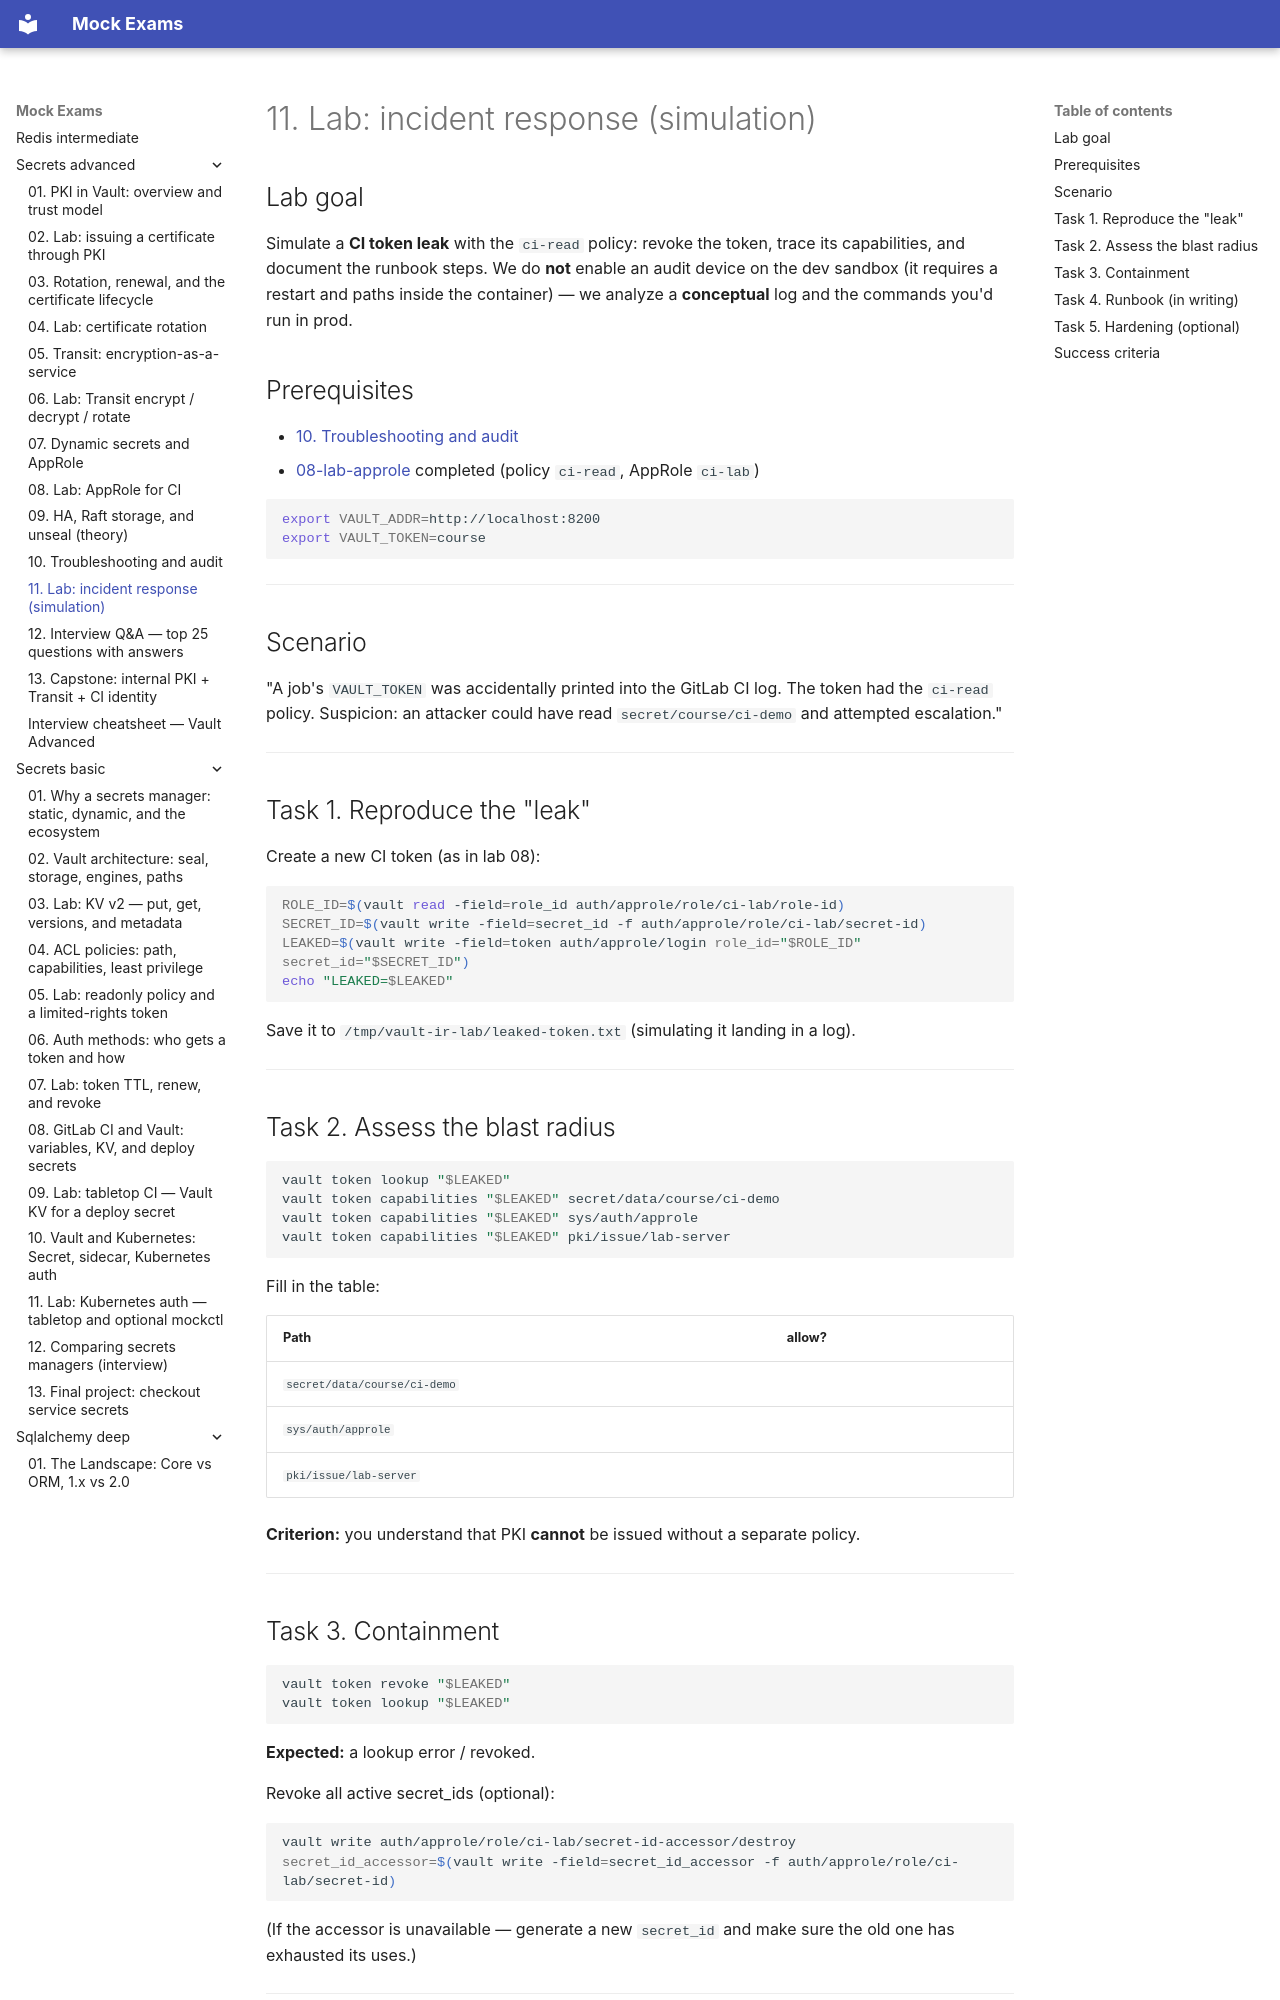

repository: FedorArbuzov/mock-exams · page: secrets-advanced/11-lab-incident-response/index.html · generator: mkdocs

# 11. Lab: incident response (simulation)

## Lab goal

Simulate a **CI token leak** with the `ci-read` policy: revoke the token, trace its capabilities, and document the runbook steps. We do **not** enable an audit device on the dev sandbox (it requires a restart and paths inside the container) — we analyze a **conceptual** log and the commands you'd run in prod.

## Prerequisites

- [10. Troubleshooting and audit](10-troubleshooting-audit.md)
- [08-lab-approle](08-lab-approle.md) completed (policy `ci-read`, AppRole `ci-lab`)

```bash
export VAULT_ADDR=http://localhost:8200
export VAULT_TOKEN=course
```

---

## Scenario

"A job's `VAULT_TOKEN` was accidentally printed into the GitLab CI log. The token had the `ci-read` policy. Suspicion: an attacker could have read `secret/course/ci-demo` and attempted escalation."

---

## Task 1. Reproduce the "leak"

Create a new CI token (as in lab 08):

```bash
ROLE_ID=$(vault read -field=role_id auth/approle/role/ci-lab/role-id)
SECRET_ID=$(vault write -field=secret_id -f auth/approle/role/ci-lab/secret-id)
LEAKED=$(vault write -field=token auth/approle/login role_id="$ROLE_ID" secret_id="$SECRET_ID")
echo "LEAKED=$LEAKED"
```

Save it to `/tmp/vault-ir-lab/leaked-token.txt` (simulating it landing in a log).

---

## Task 2. Assess the blast radius

```bash
vault token lookup "$LEAKED"
vault token capabilities "$LEAKED" secret/data/course/ci-demo
vault token capabilities "$LEAKED" sys/auth/approle
vault token capabilities "$LEAKED" pki/issue/lab-server
```

Fill in the table:

| Path | allow? |
|------|--------|
| `secret/data/course/ci-demo` | |
| `sys/auth/approle` | |
| `pki/issue/lab-server` | |

**Criterion:** you understand that PKI **cannot** be issued without a separate policy.

---

## Task 3. Containment

```bash
vault token revoke "$LEAKED"
vault token lookup "$LEAKED"
```

**Expected:** a lookup error / revoked.

Revoke all active secret_ids (optional):

```bash
vault write auth/approle/role/ci-lab/secret-id-accessor/destroy secret_id_accessor=$(vault write -field=secret_id_accessor -f auth/approle/role/ci-lab/secret-id)
```

(If the accessor is unavailable — generate a new `secret_id` and make sure the old one has exhausted its uses.)

---
